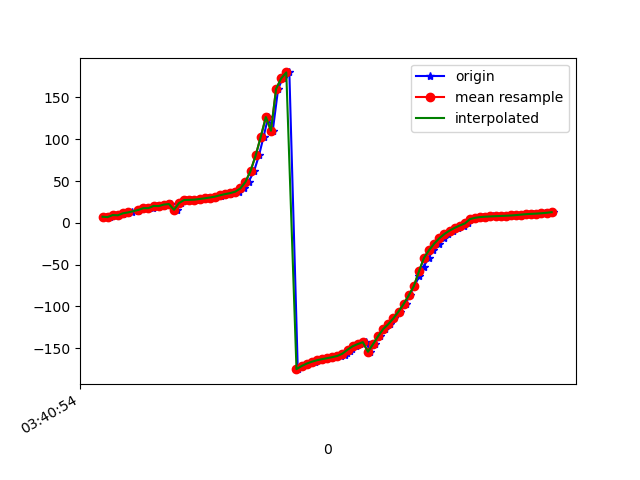

Values plotted in this chart, from the file beside it:
1618803654992, 1499338841447793, 7.341473, 70.350525, -70.87237
1618803655011, 1499338860678563, 6.878, 70.09, -70.23
1618803655024, 1499338879909333, 9.358, 70.56, -74.17
1618803655046, 1499338899140103, 9.039, 70.23, -73.48
1618803655061, 1499338918370873, 11.17, 70.85, -76.57
1618803655079, 1499338937601643, 11.78, 70.44, -77.35
1618803655096, 1499338956832413, 12.49, 70.93, -77.92
1618803655120, 1499338976063183, 14.7, 70.78, -81.53
1618803655136, 1499338995293953, 16.15, 71.34, -83.28
1618803655154, 1499339014524723, 17.56, 71.04, -85.9
1618803655177, 1499339033755493, 17.64, 71.21, -85.71
1618803655195, 1499339052986263, 20.22, 71.35, -89.58
1618803655211, 1499339072217033, 20.06, 71.23, -89.28
1618803655230, 1499339091447803, 21.85, 71.76, -91.5
1618803655249, 1499339110678573, 22.5, 71.53, -92.96
1618803655271, 1499339129909343, 15.65, 70.63, -77.13
1618803655288, 1499339149140113, 23.77, 71.66, -89.95
1618803655306, 1499339168370883, 27.35, 71.88, -95.42
1618803655328, 1499339187601653, 27.5, 72.12, -95.6
1618803655349, 1499339206832423, 27.77, 72.15, -96.02
1618803655366, 1499339226063193, 28.53, 72.24, -97.05
1618803655394, 1499339245293963, 29.36, 72.33, -98.15
1618803655404, 1499339264524733, 30.29, 72.46, -99.34
1618803655420, 1499339283755503, 31.37, 72.67, -100.6
1618803655446, 1499339302986273, 32.49, 72.98, -101.9
1618803655457, 1499339322217043, 33.45, 73.44, -103
1618803655478, 1499339341447813, 34.4, 74.09, -103.8
1618803655496, 1499339360678583, 35.58, 75.06, -104.8
1618803655514, 1499339379909353, 37.33, 76.32, -106.3
1618803655533, 1499339399140123, 41.14, 77.76, -109.7
1618803655552, 1499339418370893, 48.94, 79.25, -117
1618803655574, 1499339437601663, 62.14, 80.61, -129.6
1618803655593, 1499339456832433, 80.61, 81.69, -147.3
1618803655611, 1499339476063203, 103, 82.18, -169
1618803655629, 1499339495293973, 126.6, 81.87, 167.9
1618803655647, 1499339514524743, 110.2, 83.27, -178.7
1618803655668, 1499339533755513, 160.2, 78.72, 132.4
1618803655686, 1499339552986283, 172.9, 74.98, 120.3
1618803655712, 1499339572217053, 180, 71.17, 113.7
1618803655745, 1499339591447823, -175.1, 67.09, 109.3
1618803655761, 1499339610678593, -171.3, 62.85, 106
1618803655783, 1499339629909363, -168.4, 58.57, 103.5
1618803655812, 1499339649140133, -166.2, 54.41, 101.6
1618803655825, 1499339668370903, -164.4, 50.47, 100.1
1618803655851, 1499339687601673, -163.1, 46.87, 98.94
1618803655870, 1499339706832443, -161.9, 43.75, 97.85
1618803655884, 1499339726063213, -160.7, 41.23, 96.65
1618803655913, 1499339745293983, -159.3, 39.41, 95.31
1618803655931, 1499339764524753, -157.5, 38.23, 93.87
1618803655938, 1499339783755523, -155.5, 37.7, 92.24
1618803655949, 1499339802986293, -153.1, 37.76, 90.4
1618803655957, 1499339822217063, -150.5, 38.41, 88.36
1618803655972, 1499339841447833, -147.7, 39.61, 86.2
1618803655990, 1499339860678603, -145, 41.3, 84.18
1618803656014, 1499339879909373, -142.8, 43.41, 82.37
1618803656028, 1499339899140143, -154.2, 42.82, 95.88
1618803656046, 1499339918370913, -145.1, 47.44, 88.03
1618803656066, 1499339937601683, -135.5, 51.46, 79.96
1618803656086, 1499339956832453, -127, 54.85, 72.91
1618803656105, 1499339976063223, -121.1, 57.78, 68.16
1618803656123, 1499339995293993, -114.1, 60.58, 62.21
... 32 more rows
